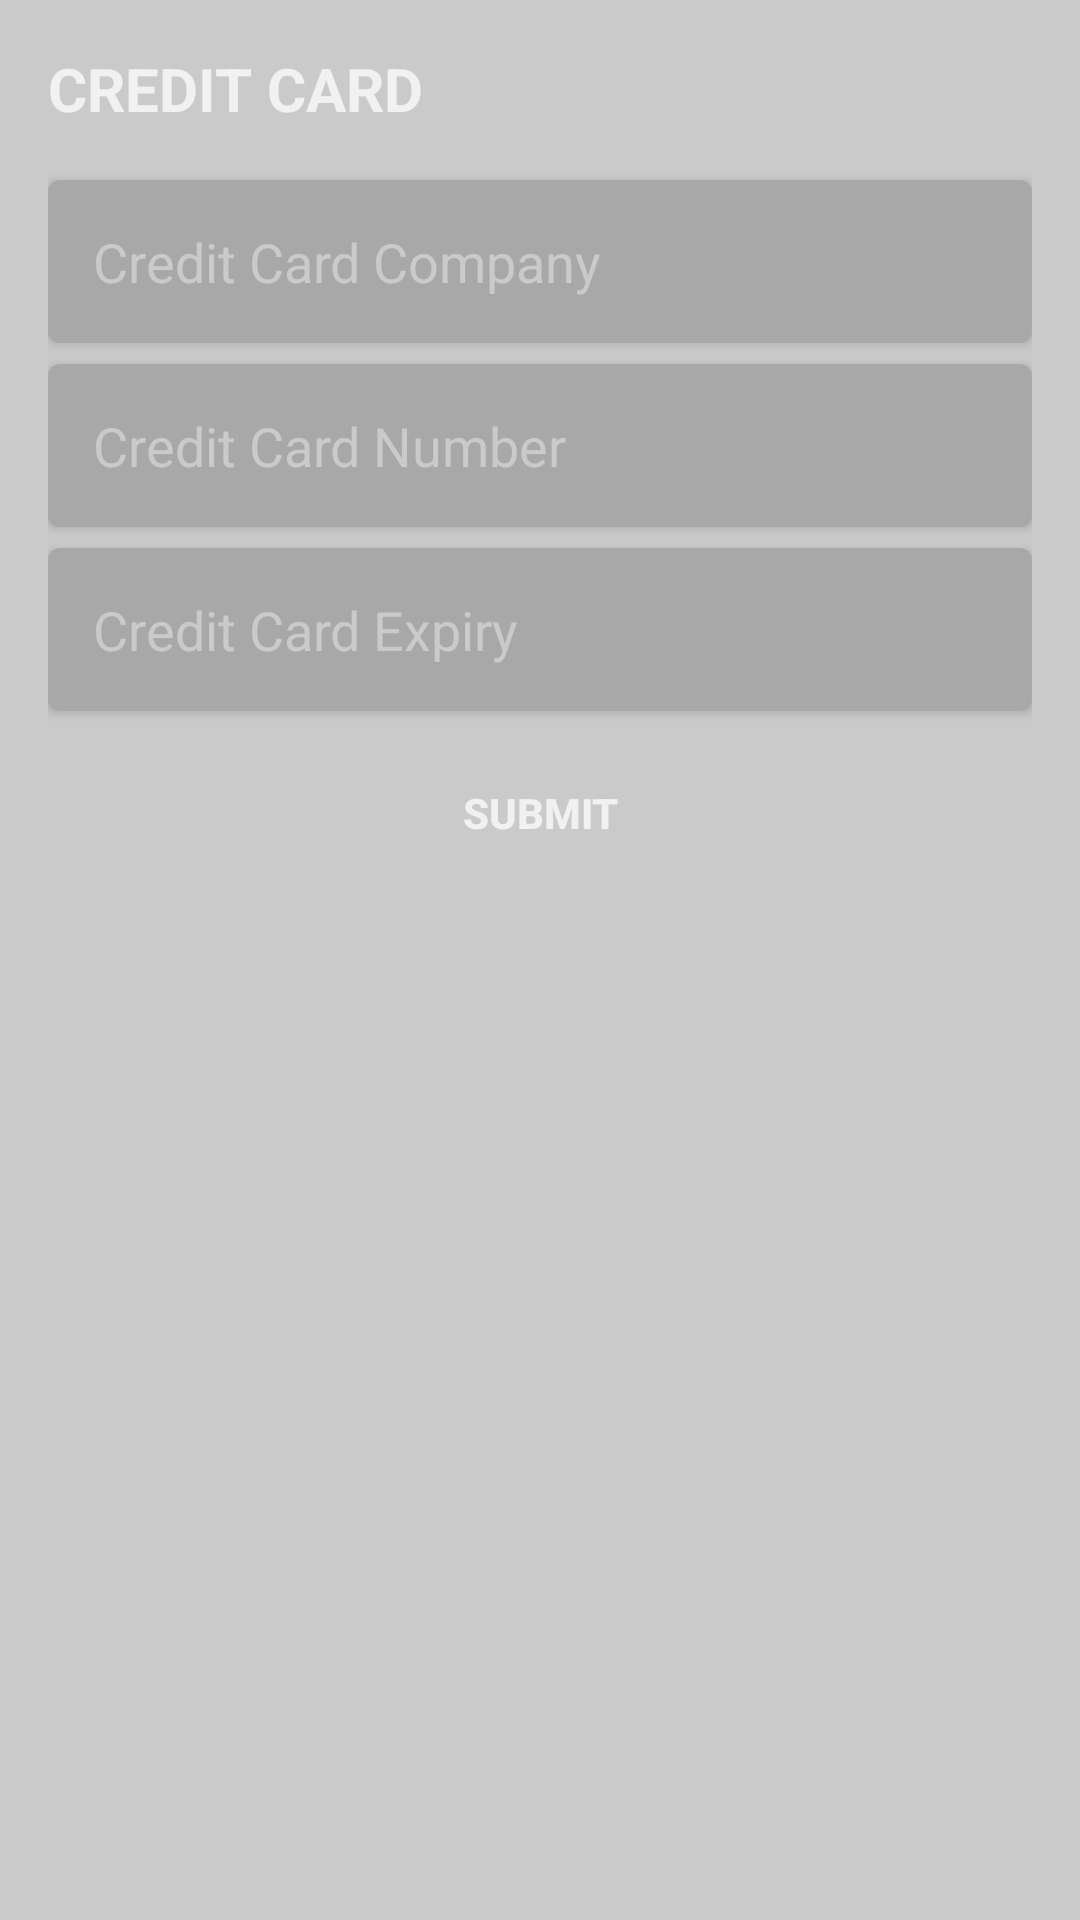

Android layout source for this screen:
<!-- AndroidManifest.xml: application theme AppTheme -->
<!-- res/layout/custom_alertdialog_creditcard.xml -->
<?xml version="1.0" encoding="utf-8"?>
<LinearLayout xmlns:android="http://schemas.android.com/apk/res/android"
    android:layout_width="match_parent"
    android:layout_height="wrap_content"
    android:background="@color/myColorDialogBG"
    android:orientation="vertical">

    <LinearLayout
        android:layout_width="match_parent"
        android:layout_height="match_parent"
        android:orientation="vertical"
        android:padding="16dp">

        <TextView
            android:layout_width="match_parent"
            android:layout_height="wrap_content"
            android:layout_marginBottom="10dp"
            android:text="CREDIT CARD"
            android:textColor="@color/myColorBackgroundWhite"
            android:textSize="20dp"
            android:textStyle="bold" />

        <android.support.v7.widget.AppCompatEditText
            android:id="@+id/etCreditBank"
            android:layout_width="match_parent"
            android:layout_height="wrap_content"
            android:layout_marginTop="7dp"
            android:background="@drawable/custom_edittext_dialog"
            android:elevation="2dp"
            android:hint="Credit Card Company"
            android:inputType="textCapCharacters"
            android:textColor="@color/myColorEditTextDialogDisable"
            android:textColorHint="@color/myColorDialogBG" />

        <android.support.v7.widget.AppCompatEditText
            android:id="@+id/etCreditNumber"
            android:layout_width="match_parent"
            android:layout_height="wrap_content"
            android:layout_marginTop="7dp"
            android:background="@drawable/custom_edittext_dialog"
            android:elevation="2dp"
            android:hint="Credit Card Number"
            android:inputType="number"
            android:textColor="@color/myColorEditTextDialogDisable"
            android:textColorHint="@color/myColorDialogBG" />

        <android.support.v7.widget.AppCompatEditText
            android:id="@+id/etCreditExpiry"
            android:layout_width="match_parent"
            android:layout_height="wrap_content"
            android:layout_marginTop="7dp"
            android:background="@drawable/custom_edittext_dialog"
            android:elevation="2dp"
            android:hint="Credit Card Expiry"
            android:inputType="number"
            android:textColor="@color/myColorEditTextDialogDisable"
            android:textColorHint="@color/myColorDialogBG" />

        <LinearLayout
            android:layout_width="match_parent"
            android:layout_height="wrap_content"
            android:gravity="center_horizontal"
            android:orientation="horizontal">

            <android.support.v7.widget.AppCompatButton
                android:id="@+id/btnEnterCredit"
                android:layout_width="0dp"
                android:layout_height="wrap_content"
                android:layout_marginTop="10dp"
                android:layout_weight=".5"
                android:background="@drawable/custom_button_dialog"
                android:elevation="2dp"
                android:text="SUBMIT"
                android:textColor="@color/myColorBackgroundWhite"
                android:textStyle="bold" />

        </LinearLayout>

    </LinearLayout>
</LinearLayout>
<!-- resources referenced by this layout -->
<resources>
  <color name="myColorBackgroundWhite">#f1f1f1</color>
  <color name="myColorDialogBG">#cacaca</color>
  <color name="myColorEditTextDialogDisable">#7b7b7b</color>
  <!-- drawable custom_edittext_dialog (drawable) -->
  <selector xmlns:android="http://schemas.android.com/apk/res/android">
  
      <item android:state_enabled="true">
          <shape>
              <corners android:radius="4dp"/>
              <padding android:left="15dp" android:top="15dp" android:right="15dp"  android:bottom="15dp"/>
              <solid android:color="@color/myColorEditTextDialog"/>
          </shape>
      </item>
  
      <item android:state_enabled="false">
          <shape>
              <corners android:radius="4dp"/>
              <padding android:left="15dp" android:top="15dp" android:right="15dp"  android:bottom="15dp"/>
              <solid android:color="@color/myColorEditTextDialogDisable"/>
          </shape>
      </item>
  </selector>
  <style name="AppTheme" parent="Theme.AppCompat.Light.DarkActionBar">
          
          <item name="colorPrimary">#e67e22</item>
          <item name="colorPrimaryDark">#d35400</item>
          <item name="colorAccent">@color/colorAccent</item>
      </style>
  <color name="myColorEditTextDialog">#a8a8a8</color>
  <color name="colorAccent">#FF4081</color>
  
      //Mark's custom colors
</resources>
